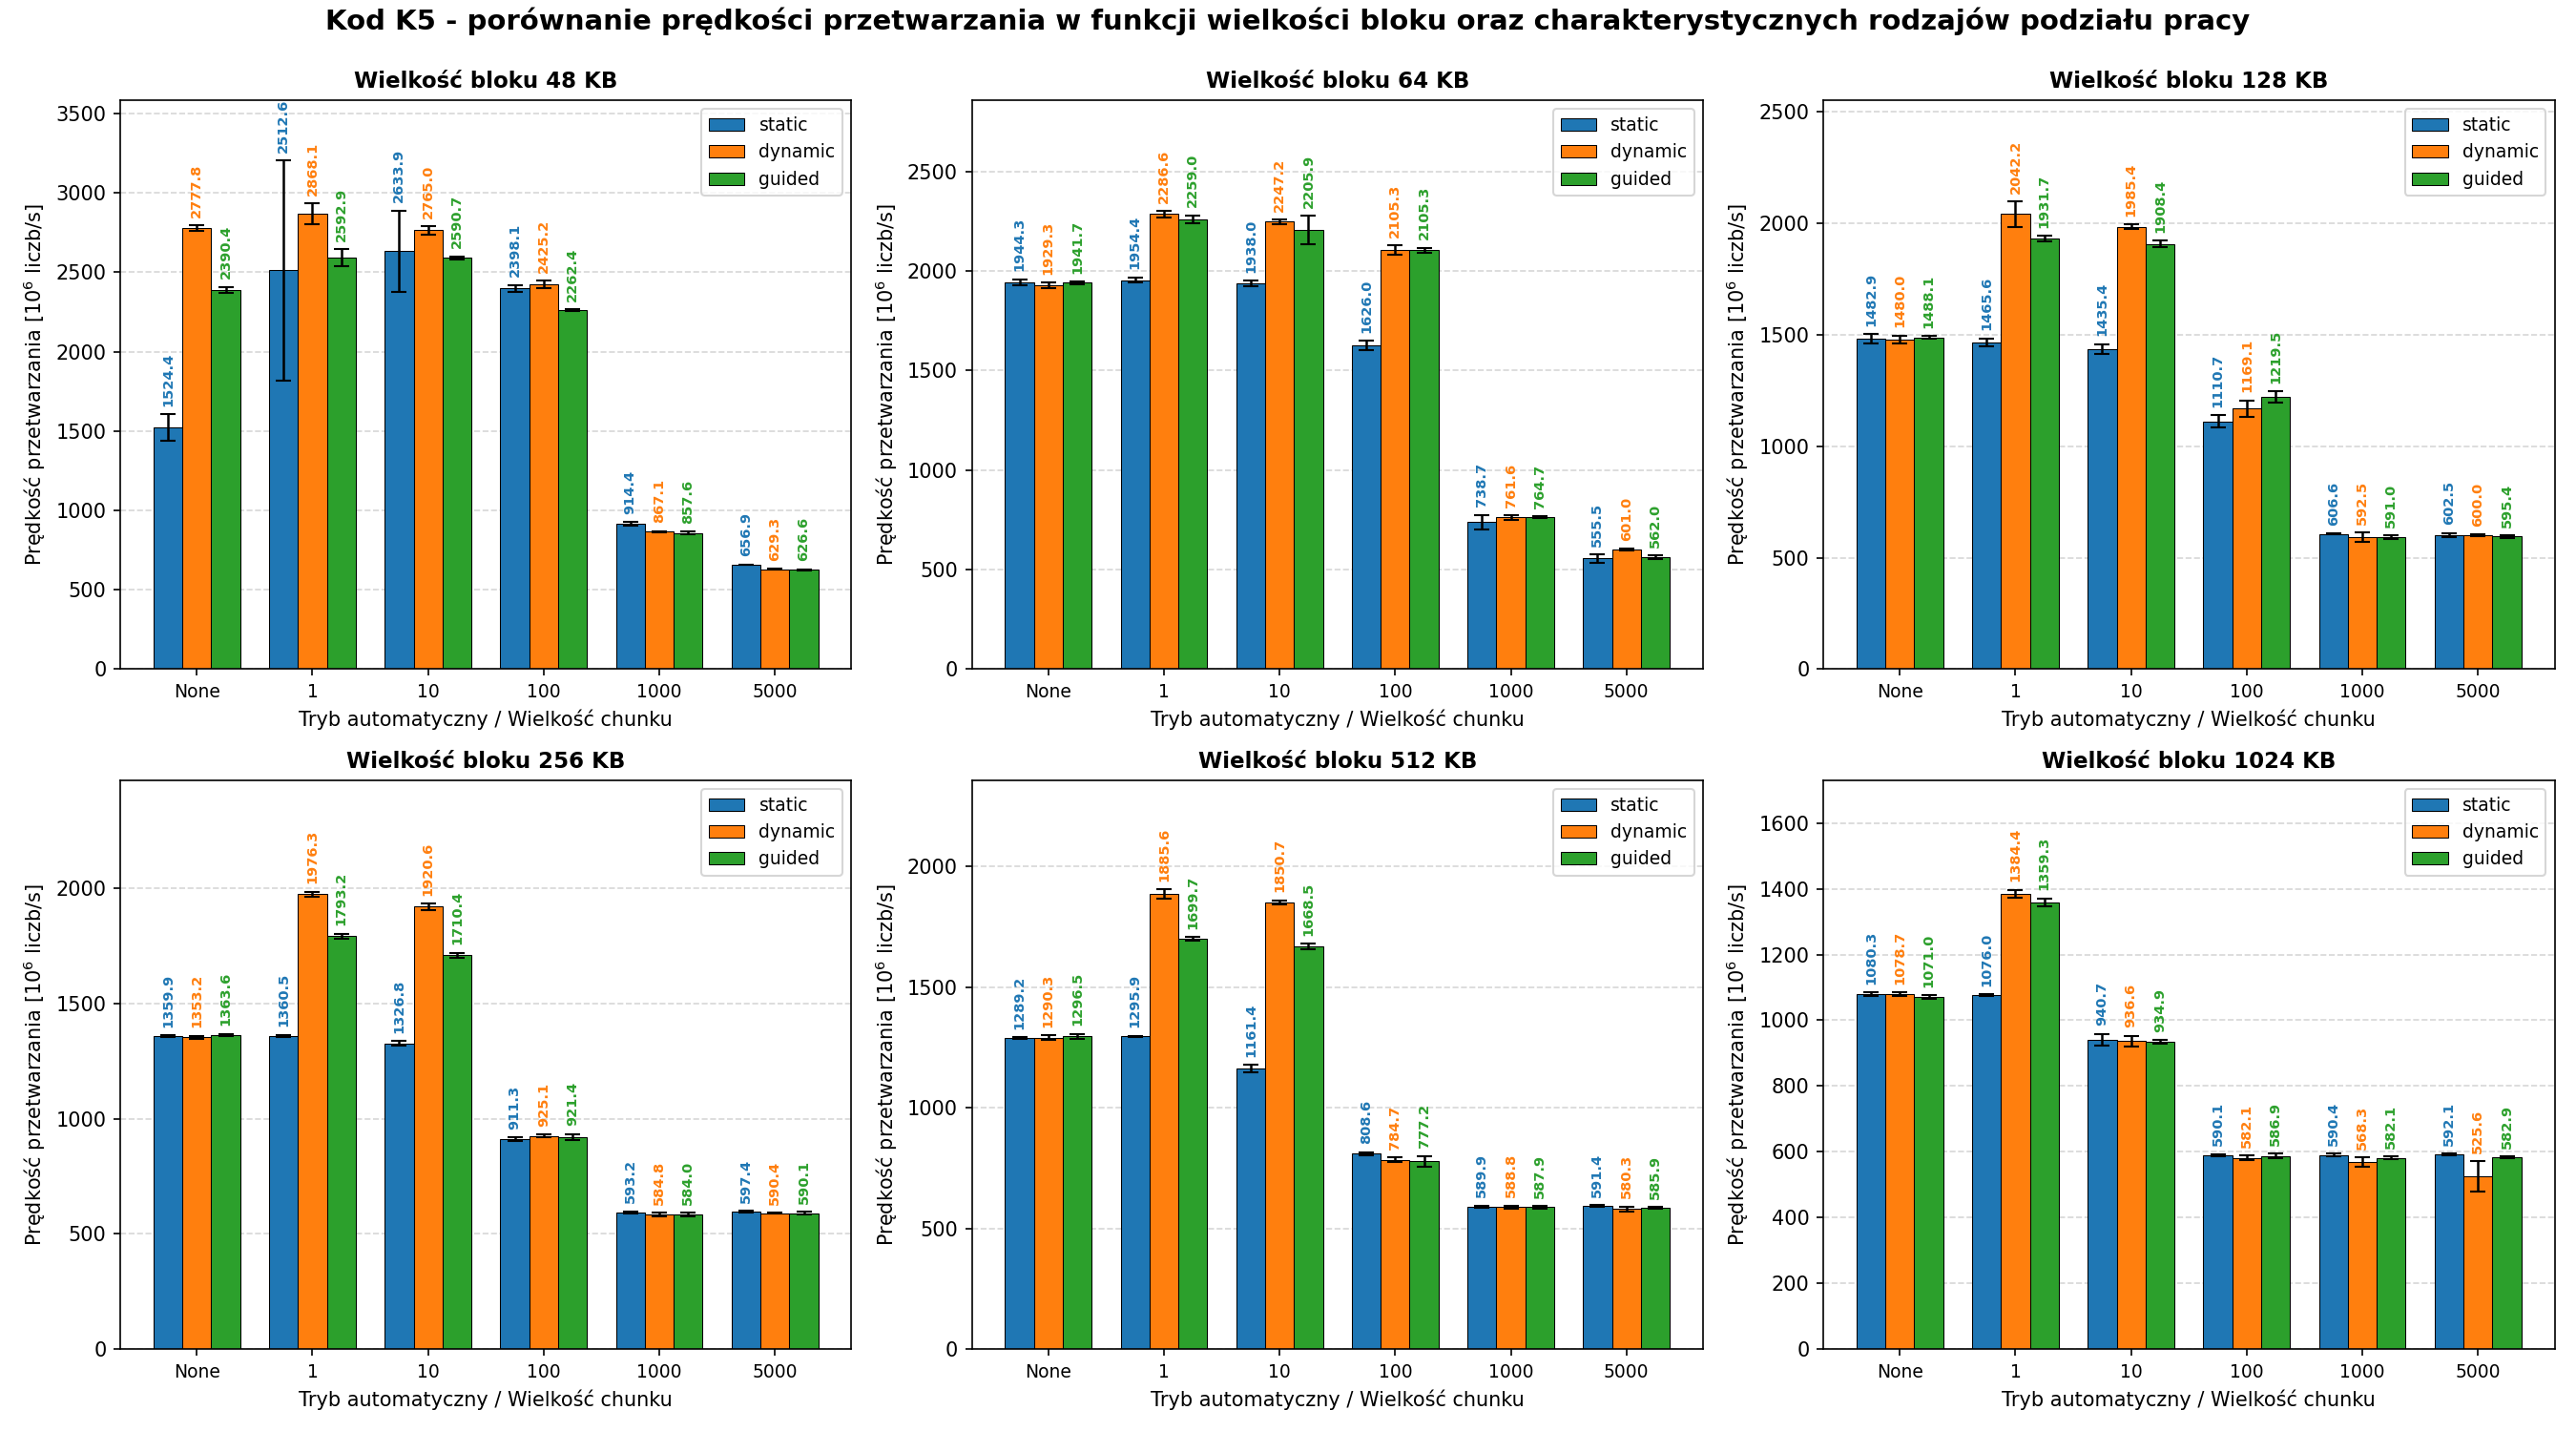

Values plotted in this chart, from the file beside it:
variant; schedule; chunk_size; block_size; range_name; avg_time; std_dev; loops; trials
k5; static; None; 49152; min_max; 1.968; 0.108; 30; 5
k5; static; 1; 49152; min_max; 1.194; 0.329; 30; 5
k5; static; 10; 49152; min_max; 1.139; 0.111; 30; 5
k5; static; 100; 49152; min_max; 1.251; 0.012; 30; 5
k5; static; 1000; 49152; min_max; 3.281; 0.046; 30; 5
k5; static; 5000; 49152; min_max; 4.567; 0.016; 30; 5
k5; dynamic; None; 49152; min_max; 1.08; 0.007; 30; 5
k5; dynamic; 1; 49152; min_max; 1.046; 0.024; 30; 5
k5; dynamic; 10; 49152; min_max; 1.085; 0.01; 30; 5
k5; dynamic; 100; 49152; min_max; 1.237; 0.012; 30; 5
k5; dynamic; 1000; 49152; min_max; 3.46; 0.011; 30; 5
k5; dynamic; 5000; 49152; min_max; 4.767; 0.015; 30; 5
k5; guided; None; 49152; min_max; 1.255; 0.01; 30; 5
k5; guided; 1; 49152; min_max; 1.157; 0.023; 30; 5
k5; guided; 10; 49152; min_max; 1.158; 0.005; 30; 5
k5; guided; 100; 49152; min_max; 1.326; 0.004; 30; 5
k5; guided; 1000; 49152; min_max; 3.498; 0.039; 30; 5
k5; guided; 5000; 49152; min_max; 4.788; 0.018; 30; 5
k5; static; None; 65536; min_max; 1.543; 0.012; 30; 5
k5; static; 1; 65536; min_max; 1.535; 0.011; 30; 5
k5; static; 10; 65536; min_max; 1.548; 0.01; 30; 5
k5; static; 100; 65536; min_max; 1.845; 0.025; 30; 5
k5; static; 1000; 65536; min_max; 4.061; 0.196; 30; 5
k5; static; 5000; 65536; min_max; 5.401; 0.206; 30; 5
k5; dynamic; None; 65536; min_max; 1.555; 0.011; 30; 5
k5; dynamic; 1; 65536; min_max; 1.312; 0.009; 30; 5
k5; dynamic; 10; 65536; min_max; 1.335; 0.007; 30; 5
k5; dynamic; 100; 65536; min_max; 1.425; 0.015; 30; 5
k5; dynamic; 1000; 65536; min_max; 3.939; 0.059; 30; 5
k5; dynamic; 5000; 65536; min_max; 4.992; 0.031; 30; 5
k5; guided; None; 65536; min_max; 1.545; 0.005; 30; 5
k5; guided; 1; 65536; min_max; 1.328; 0.012; 30; 5
k5; guided; 10; 65536; min_max; 1.36; 0.044; 30; 5
k5; guided; 100; 65536; min_max; 1.425; 0.008; 30; 5
k5; guided; 1000; 65536; min_max; 3.923; 0.022; 30; 5
k5; guided; 5000; 65536; min_max; 5.338; 0.102; 30; 5
k5; static; None; 131072; min_max; 2.023; 0.028; 30; 5
k5; static; 1; 131072; min_max; 2.047; 0.025; 30; 5
k5; static; 10; 131072; min_max; 2.09; 0.034; 30; 5
k5; static; 100; 131072; min_max; 2.701; 0.068; 30; 5
k5; static; 1000; 131072; min_max; 4.946; 0.027; 30; 5
k5; static; 5000; 131072; min_max; 4.979; 0.071; 30; 5
k5; dynamic; None; 131072; min_max; 2.027; 0.023; 30; 5
k5; dynamic; 1; 131072; min_max; 1.469; 0.041; 30; 5
k5; dynamic; 10; 131072; min_max; 1.511; 0.007; 30; 5
k5; dynamic; 100; 131072; min_max; 2.566; 0.079; 30; 5
k5; dynamic; 1000; 131072; min_max; 5.063; 0.169; 30; 5
k5; dynamic; 5000; 131072; min_max; 5.0; 0.025; 30; 5
k5; guided; None; 131072; min_max; 2.016; 0.009; 30; 5
k5; guided; 1; 131072; min_max; 1.553; 0.009; 30; 5
k5; guided; 10; 131072; min_max; 1.572; 0.013; 30; 5
k5; guided; 100; 131072; min_max; 2.46; 0.052; 30; 5
k5; guided; 1000; 131072; min_max; 5.076; 0.072; 30; 5
k5; guided; 5000; 131072; min_max; 5.039; 0.046; 30; 5
k5; static; None; 262144; min_max; 2.206; 0.006; 30; 5
k5; static; 1; 262144; min_max; 2.205; 0.007; 30; 5
k5; static; 10; 262144; min_max; 2.261; 0.017; 30; 5
k5; static; 100; 262144; min_max; 3.292; 0.033; 30; 5
k5; static; 1000; 262144; min_max; 5.057; 0.04; 30; 5
k5; static; 5000; 262144; min_max; 5.022; 0.036; 30; 5
... 48 more rows
